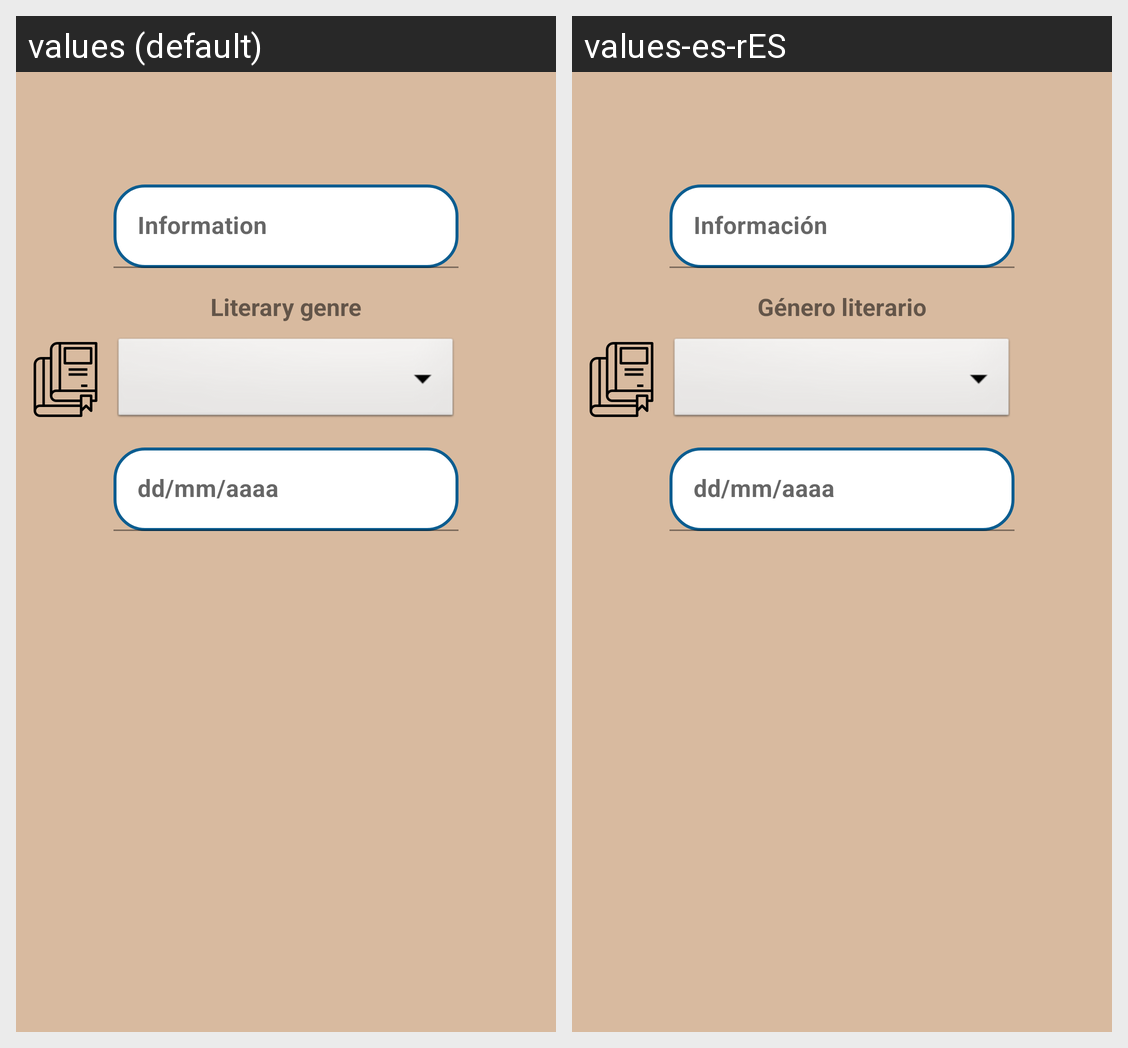

The same Android screen rendered under two of its app's locales, left to right. List the strings drawn on it with the default value and each locale's translation.
Android screen res/layout/content_search.xml rendered under 2 locales, left to right: values (default), values-es-rES. Device: Nexus 5 (rendered at 1080×1920; each locale shown at half size, 540×960, under a caption strip naming it); theme Theme.Dracolibros.
Strings drawn on this screen, with the default value and each locale's value (text and hints the layout hard-codes, and strings that could not be matched under every locale, appear in the picture but are not listed):

InfoSearch
  values: Information
  values-es-rES: Información

TypeBook
  values: Literary genre
  values-es-rES: Género literario
